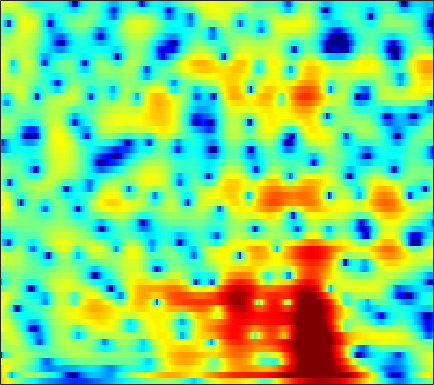

The table this chart was drawn from, first rows:
8.0179, 7.1307, 5.9229, 4.7044, 3.7945, 2.6022, 1.4517, 0.62882, -0.40269, -1.3563, -2.2326, -2.8413, -3.6021, -4.315, -4.8306, -5.5056, -6.1965, -6.7636, -7.577, -8.3574, -9.007, -9.3788, -9.7731, -10.136
8.281, 6.066, 2.516, -2.077, -6.342, -9.054, -5.511, -3.214, -1.199, 0.02928, 0.7562, 1.074, 1.279, 1.282, 1.166, 0.8763, 0.4608, 0.09279, -0.4495, -1.037, -1.671, -2.186, -2.937, -3.779
7.136, 6.18, 5.023, 4.028, 3.39, 2.676, 2.081, 1.686, 1.18, 0.6417, 0.04106, -0.4474, -1.157, -1.951, -2.624, -3.647, -4.813, -5.768, -7.102, -8.414, -9.55, -10.17, -10.59, -10.59
4.952, 4.264, 3.632, 3.256, 3.079, 2.912, 2.765, 2.645, 2.421, 2.065, 1.566, 1.106, 0.3901, -0.4643, -1.217, -2.41, -3.859, -5.137, -7.105, -9.282, -11.22, -11.91, -11.34, -9.772
-14.1, -7.117, -2.95, -0.7102, 0.3581, 1.272, 1.819, 2.079, 2.259, 2.24, 2.036, 1.791, 1.384, 0.9157, 0.5361, 0.004221, -0.5381, -0.9335, -1.408, -1.768, -1.966, -1.994, -1.877, -1.607
1.276, 1.072, 1.083, 1.275, 1.452, 1.595, 1.58, 1.496, 1.331, 1.072, 0.659, 0.2424, -0.4167, -1.128, -1.657, -2.303, -2.825, -3.096, -3.259, -3.179, -2.885, -2.556, -2.026, -1.435
0.1597, 0.9179, 1.764, 2.378, 2.731, 3, 2.947, 2.701, 2.168, 1.458, 0.5508, -0.2964, -1.688, -3.41, -4.952, -7.429, -10.52, -13.01, -14.1, -11.14, -7.814, -5.773, -3.606, -1.931
1.755, 2.45, 3.081, 3.29, 3.252, 3.098, 2.778, 2.325, 1.422, 0.2858, -1.001, -2.073, -3.699, -5.529, -6.971, -8.822, -10.25, -10.76, -10.44, -8.993, -6.994, -5.447, -3.484, -1.789
5.089, 4.729, 4.309, 3.791, 3.208, 2.26, 1.285, 0.5, -0.7777, -2.39, -4.298, -5.967, -8.731, -12.55, -16.55, -21.12, -17.08, -13.81, -10.52, -7.928, -5.759, -4.372, -2.772, -1.42
4.689, 4.144, 3.438, 2.756, 2.099, 0.9876, -0.1721, -0.9978, -2.164, -3.519, -4.922, -5.878, -7.022, -8.213, -9.101, -9.699, -9.085, -8.109, -6.642, -5.193, -3.811, -2.805, -1.548, -0.4519
3.881, 3.083, 1.79, 0.667, -0.1713, -1.593, -3.172, -4.116, -4.856, -5.254, -5.489, -5.512, -5.319, -4.993, -4.777, -4.55, -4.228, -3.86, -3.206, -2.442, -1.692, -1.127, -0.3296, 0.4835
4.781, 3.836, 1.872, -0.4222, -2.178, -5.499, -11.33, -19.56, -19.43, -10.54, -6.85, -5.459, -4.499, -3.834, -3.337, -2.823, -2.632, -2.612, -2.551, -2.322, -1.866, -1.374, -0.5872, 0.3007
5.642, 5.193, 3.942, 1.997, 0.8299, -0.3871, -1.857, -2.654, -3.116, -3.489, -3.338, -2.922, -2.583, -2.699, -2.962, -3.367, -3.93, -4.627, -6.143, -8.418, -10.33, -9.816, -6.658, -3.389
3.589, 3.65, 3.739, 3.028, 2.328, 1.661, 0.855, 0.2979, -0.2119, -1.083, -2.452, -3.39, -4.181, -4.894, -5.51, -6.145, -6.295, -6.33, -6.817, -7.837, -8.456, -7.769, -5.602, -3.06
-1.592, -1.439, -0.1364, 1.04, 1.135, 0.9636, 0.7062, 0.1696, -0.7327, -1.783, -3.748, -6.007, -9.969, -16.76, -27.39, -14.33, -9.257, -7.06, -4.89, -3.332, -2.219, -1.376, -0.1869, 0.9397
-9.358, -5.629, -3.686, -2.273, -1.164, -0.3822, -0.09129, -0.2043, -0.8093, -1.458, -2.267, -3.245, -4.559, -5.255, -5.555, -5.362, -4.343, -3.481, -2.443, -1.403, -0.3957, 0.2537, 1.033, 1.786
-3.926, -3.189, -1.631, -1.154, -0.796, -0.2779, -0.09251, 0.03699, -0.04216, -0.4181, -0.6634, -0.8679, -1.315, -1.614, -1.658, -1.683, -1.625, -1.437, -1.087, -0.7486, -0.3163, 0.0432, 0.4827, 0.9059
0.5955, 0.3053, 0.5068, 0.9107, 0.9424, 0.9573, 0.8459, 0.8309, 0.8319, 0.5343, 0.2089, 0.07551, -0.2192, -0.6254, -0.8152, -1.033, -1.314, -1.474, -1.56, -1.625, -1.626, -1.531, -1.249, -0.8953
2.82, 2.779, 2.27, 2.21, 2.193, 2.043, 1.946, 1.71, 1.418, 1.22, 0.753, 0.3482, -0.06568, -0.5728, -1.061, -1.634, -2.171, -2.683, -3.475, -4.22, -4.976, -5.367, -5.292, -4.428
3.274, 3.295, 2.867, 2.281, 2.18, 2.143, 2.239, 2.122, 1.733, 1.45, 0.8924, 0.1639, -0.7962, -1.671, -2.412, -3.192, -3.635, -4.039, -5.013, -6.611, -9.678, -14.56, -28.28, -10.95
0.3458, -0.8748, -1.601, -2.616, -2.533, -1.471, -0.4881, 0.3661, 0.8769, 0.4786, -0.1625, -1.219, -3.802, -7.421, -11, -12.42, -8.395, -5.94, -3.914, -3.087, -2.608, -2.393, -1.784, -0.5034
-4.956, -7.677, -10.17, -16.66, -13.43, -7.582, -4.612, -3.244, -1.793, -1.557, -1.819, -2.259, -3.655, -5.075, -6.018, -6.255, -4.948, -3.814, -2.218, -0.9343, 0.04905, 0.7508, 1.56, 2.319
-4.569, -5.144, -5.188, -4.959, -4.689, -4.12, -3.163, -2.568, -2.174, -1.64, -1.628, -1.62, -1.655, -1.873, -1.843, -1.73, -1.448, -1.06, -0.5643, 0.03202, 0.6031, 1.018, 1.558, 2.012
-2.946, -2.321, -2.416, -2.013, -1.804, -1.562, -1.37, -1.124, -0.9578, -0.8345, -0.6828, -0.7056, -0.6415, -0.6216, -0.6117, -0.5209, -0.4209, -0.2952, -0.07804, 0.1469, 0.448, 0.6561, 0.9352, 1.232
-0.4499, -0.0225, 0.1534, 0.184, 0.1983, 0.2518, 0.1467, 0.06121, 0.1186, -0.06479, -0.0487, -0.1099, -0.219, -0.2235, -0.3156, -0.4018, -0.4771, -0.5794, -0.5983, -0.592, -0.5056, -0.3701, -0.1656, 0.1187
2.634, 2.398, 2.552, 2.229, 1.956, 1.53, 1.112, 0.6739, 0.2909, -0.0176, -0.269, -0.2717, -0.384, -0.4702, -0.5834, -0.9011, -1.318, -1.746, -2.362, -2.833, -3.043, -2.878, -2.304, -1.624
5.388, 5.135, 4.507, 3.868, 3.171, 1.901, 0.585, -0.5017, -2.182, -2.823, -2.901, -2.47, -1.582, -1.151, -0.9618, -1.21, -2.098, -3.151, -5.632, -9.4, -13.17, -11.32, -6.835, -3.775
6.192, 6.019, 4.954, 3.934, 2.854, 1.085, -1.533, -3.926, -9.837, -26.87, -11.63, -6.798, -3.518, -1.543, -0.8575, -0.4937, -0.873, -1.541, -2.948, -4.691, -5.729, -5.315, -3.744, -2.156
4.572, 4.081, 3, 1.825, 0.9445, -0.0487, -1.505, -2.064, -3.349, -3.458, -3.282, -2.395, -1.391, -0.3563, 0.1648, 0.6199, 0.7968, 0.7357, 0.6222, 0.3634, 0.2327, 0.148, 0.13, -0.0003681
2.343, 0.6469, -0.9805, -3.04, -3.731, -3.621, -2.934, -2.411, -1.545, -1.016, -0.334, -0.01579, 0.6021, 0.9917, 1.326, 1.631, 1.915, 2.042, 2.191, 2.255, 2.255, 2.168, 1.921, 1.46
0.8836, -1.816, -5.735, -13.94, -19.06, -9.919, -5.192, -3.441, -1.718, -0.7761, -0.1026, 0.1604, 0.3564, 0.472, 0.515, 0.666, 0.8751, 1.178, 1.565, 2.053, 2.42, 2.643, 2.74, 2.629
1.631, 0.4167, -0.9805, -2.203, -2.657, -2.582, -2.272, -1.74, -1.423, -1.141, -1.369, -1.577, -2.339, -3.234, -4.081, -4.916, -4.918, -4.196, -2.616, -1.012, 0.3952, 1.231, 2.085, 2.614
1.597, 1.179, 0.4337, -0.05199, -0.3949, -0.7091, -1.016, -1.163, -1.499, -1.892, -2.69, -3.401, -4.96, -7.198, -9.97, -16.48, -23.2, -13.55, -7.524, -4.057, -1.607, -0.2598, 1.125, 2.111
-0.1255, -0.1971, -0.7427, -0.9918, -1.184, -1.48, -1.625, -1.919, -2.167, -2.688, -3.197, -3.797, -4.573, -5.547, -6.188, -6.795, -6.645, -5.924, -4.47, -2.783, -1.224, -0.1523, 1.028, 2.01
-3.09, -3.6, -3.59, -3.639, -3.502, -3.344, -3.233, -3.242, -3.334, -3.583, -3.78, -4.041, -4.242, -4.446, -4.408, -4.259, -3.754, -3.276, -2.359, -1.343, -0.2653, 0.5177, 1.513, 2.361
-9.474, -10.98, -9.559, -7.739, -6.572, -5.407, -4.948, -4.63, -4.763, -4.843, -5.257, -5.376, -5.657, -5.588, -5.466, -4.941, -4.219, -3.476, -2.392, -1.191, 0.03686, 0.8986, 1.986, 2.903
-11.37, -14.19, -10.94, -7.984, -6.499, -5.552, -5.128, -5.362, -5.96, -6.971, -8.333, -9.185, -10.14, -10.31, -10.13, -9.274, -7.998, -6.618, -4.639, -2.543, -0.6396, 0.6739, 2.124, 3.33
-1.766, -2.41, -2.505, -2.632, -2.771, -3.066, -3.705, -4.785, -6.382, -9.443, -13.44, -18.38, -24.62, -21.84, -19.63, -20.39, -18.73, -14.65, -9.029, -4.952, -1.792, 0.04078, 1.971, 3.385
1.391, 1.406, 0.8271, 0.3839, -0.06474, -0.7376, -1.833, -2.762, -4.488, -6.813, -9.364, -11.64, -13.9, -14.51, -14.77, -14.88, -13.55, -11.19, -7.399, -3.995, -1.313, 0.3059, 1.988, 3.182
1.58, 1.71, 1.271, 0.9395, 0.6252, 0.1484, -0.6473, -1.085, -2.06, -3.083, -3.974, -4.755, -5.439, -5.762, -5.889, -5.517, -4.754, -3.998, -2.658, -1.27, 0.05501, 0.979, 1.959, 2.673
0.2872, 0.02002, -0.05147, -0.194, -0.244, -0.4276, -0.6037, -0.6638, -0.9967, -1.227, -1.515, -1.805, -1.985, -2.163, -2.179, -2.013, -1.715, -1.337, -0.7256, -0.05757, 0.6566, 1.133, 1.698, 2.103
-1.935, -2.621, -2.694, -2.661, -2.415, -1.877, -1.111, -0.9008, -0.4378, -0.2459, -0.3257, -0.3471, -0.5817, -0.8514, -0.9607, -1.129, -1.08, -0.905, -0.5498, -0.0009812, 0.5751, 0.9753, 1.48, 1.855
-4.988, -6.61, -9.866, -9.598, -7.08, -3.678, -1.551, -0.3721, 0.6522, 1.056, 1.105, 0.9228, 0.2728, -0.5646, -1.361, -2.383, -2.945, -2.942, -2.246, -1.202, -0.1757, 0.5577, 1.274, 1.813
-2.699, -3.623, -5.921, -5.705, -3.713, -1.27, 0.7917, 1.944, 2.675, 3.035, 2.911, 2.329, 1.167, -0.7403, -2.999, -7.553, -16.65, -15.4, -7.459, -3.683, -1.475, -0.4859, 0.3065, 0.6931
1.546, 1.567, 1.272, 1.455, 1.702, 2.254, 2.817, 3.047, 3.342, 3.36, 2.996, 2.473, 1.516, 0.06499, -1.279, -3.139, -4.553, -4.883, -4.255, -3.296, -2.673, -2.617, -2.934, -3.938
3.033, 2.68, 2.62, 2.484, 2.432, 2.477, 2.452, 2.497, 2.585, 2.474, 2.213, 2.002, 1.469, 0.7602, 0.1912, -0.5956, -1.359, -1.829, -2.307, -2.797, -3.411, -3.968, -5.146, -6.979
3.649, 3.195, 2.634, 1.94, 1.518, 1.054, 0.9483, 1.127, 1.335, 1.615, 1.83, 1.858, 1.665, 1.315, 0.9422, 0.2613, -0.5044, -1.07, -1.885, -2.671, -3.377, -3.826, -4.465, -5.059
4.612, 3.934, 2.266, 0.1625, -1.656, -3.884, -3.74, -2.495, -0.4969, 1.135, 2.152, 2.502, 2.668, 2.423, 1.974, 1.089, -0.0729, -1.097, -2.579, -3.85, -4.579, -4.766, -4.48, -3.93
5.268, 4.522, 2.639, -0.05183, -2.79, -7.348, -6.993, -3.814, -0.4473, 1.646, 2.84, 3.266, 3.426, 3.058, 2.417, 1.112, -0.7894, -2.751, -6.439, -12.03, -16.6, -12.81, -8.191, -5.508
4.136, 3.733, 2.976, 2.179, 1.529, 0.9487, 0.9025, 1.25, 1.782, 2.288, 2.635, 2.764, 2.585, 2.027, 1.337, 0.09144, -1.594, -3.212, -5.728, -8.237, -9.604, -9.351, -8.212, -7.042
2.638, 2.551, 2.577, 2.528, 2.466, 2.449, 2.499, 2.532, 2.624, 2.695, 2.668, 2.548, 2.193, 1.629, 1.077, 0.1316, -1.025, -1.988, -3.301, -4.548, -5.623, -6.309, -7.088, -7.789
1.113, 1.469, 1.798, 2.022, 2.232, 2.47, 2.665, 2.772, 2.939, 3.031, 2.99, 2.832, 2.521, 2.045, 1.581, 0.7887, -0.1646, -0.9503, -2.068, -3.267, -4.513, -5.507, -6.878, -8.472
-0.2188, 0.1929, 0.4442, 0.7721, 1.066, 1.522, 2.045, 2.474, 2.919, 3.225, 3.37, 3.364, 3.188, 2.797, 2.353, 1.6, 0.6706, -0.1321, -1.349, -2.686, -4.08, -5.136, -6.525, -7.911
-1.385, -1.901, -2.38, -2.429, -2.08, -0.9069, 0.564, 1.585, 2.683, 3.479, 3.973, 4.17, 4.133, 3.812, 3.385, 2.602, 1.558, 0.5954, -0.9377, -2.705, -4.646, -6.031, -7.638, -8.53
-2.276, -4.238, -8.364, -18.92, -13.83, -5.458, -1.293, 0.7392, 2.653, 3.873, 4.575, 4.812, 4.831, 4.539, 4.136, 3.315, 2.165, 1.049, -0.8009, -3.217, -6.54, -10.04, -17.51, -18.58
-0.6867, -1.317, -2.347, -2.934, -2.629, -1.226, 0.4808, 1.641, 2.768, 3.497, 3.866, 3.918, 3.785, 3.409, 2.985, 2.217, 1.225, 0.3231, -1.102, -2.838, -4.883, -6.523, -8.351, -8.712
1.59, 1.758, 1.733, 1.762, 1.912, 2.157, 2.423, 2.53, 2.6, 2.506, 2.231, 1.941, 1.401, 0.758, 0.2297, -0.4532, -1.118, -1.585, -2.224, -2.865, -3.459, -3.857, -4.196, -4.303
3.513, 3.677, 3.835, 3.876, 3.833, 3.648, 3.299, 2.91, 2.255, 1.385, 0.3042, -0.5992, -1.942, -3.247, -4.096, -4.847, -5.117, -5.071, -4.821, -4.472, -4.114, -3.874, -3.571, -3.327
